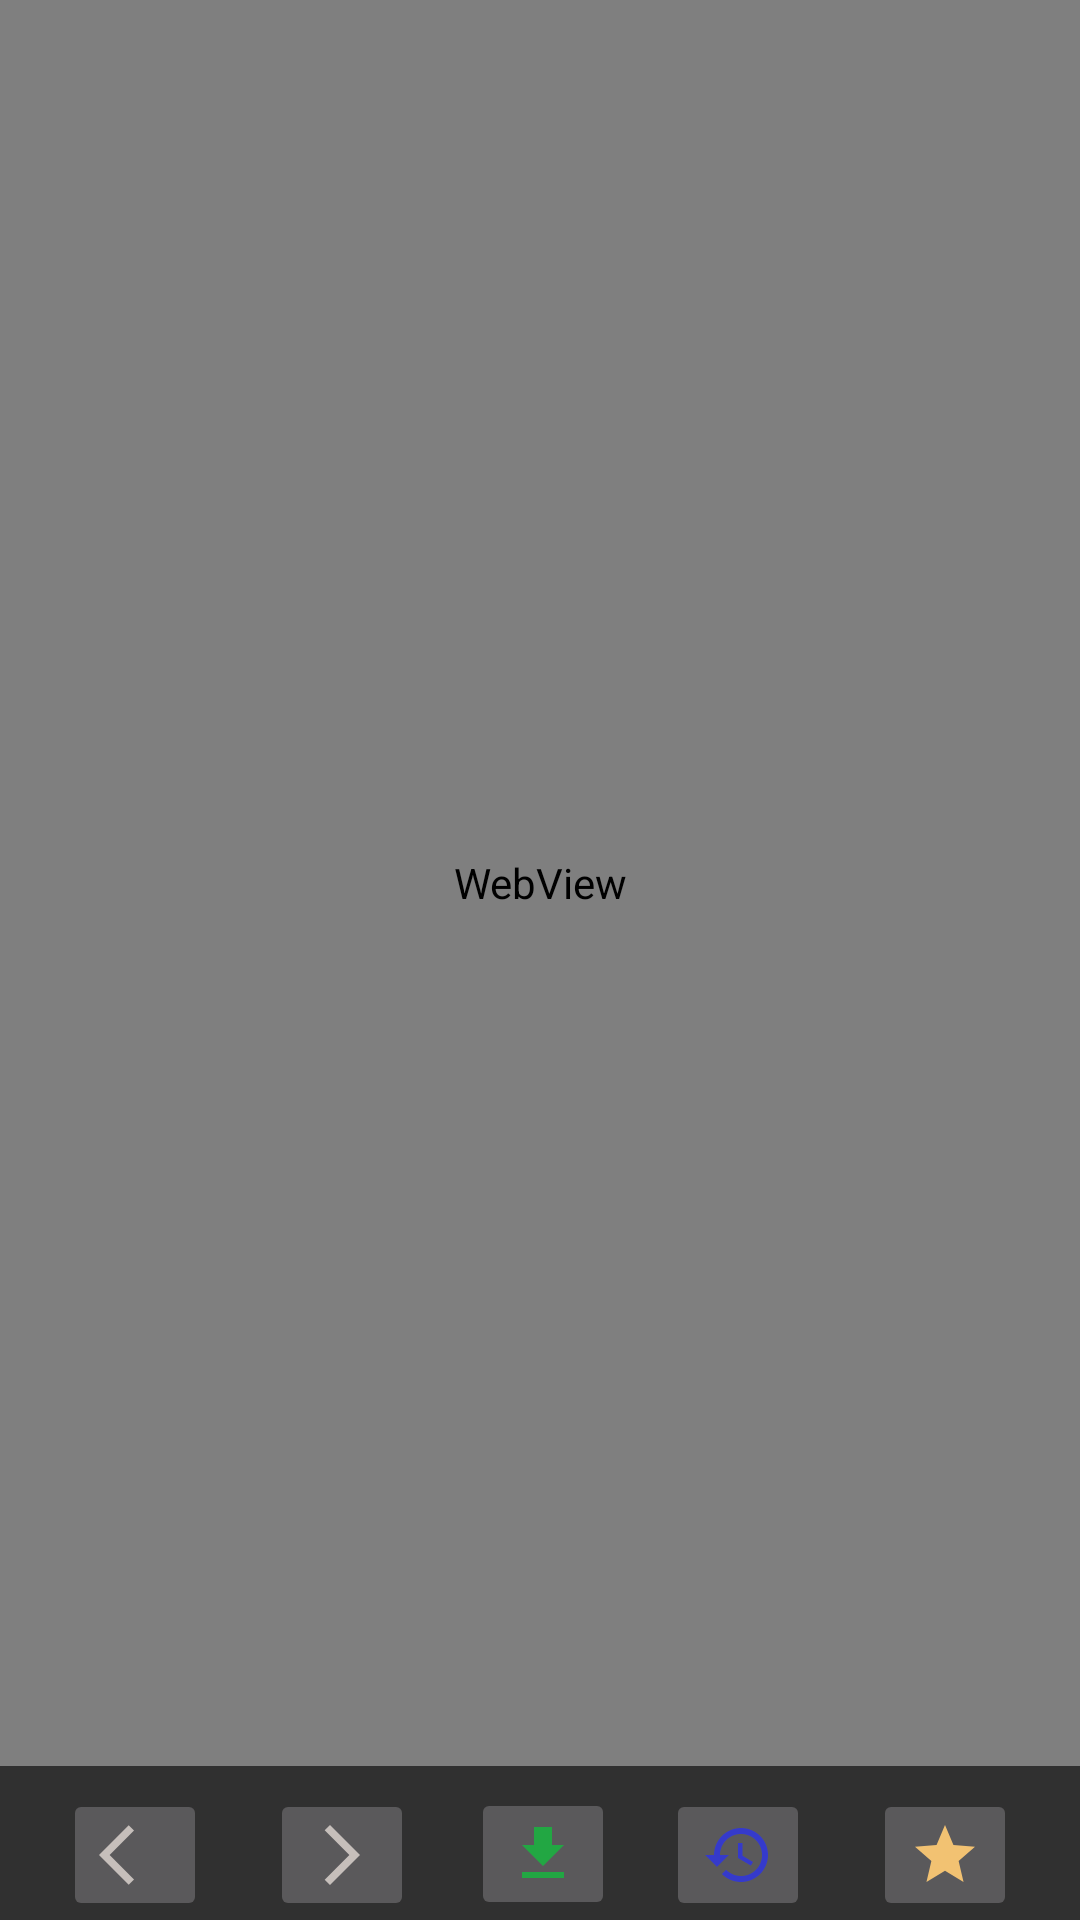

The Android layout XML behind this screen, and the referenced resources:
<!-- AndroidManifest.xml: application theme Theme.Design.NoActionBar -->
<!-- res/layout/fragment_web.xml -->
<?xml version="1.0" encoding="utf-8"?>
<FrameLayout xmlns:android="http://schemas.android.com/apk/res/android"
    xmlns:app="http://schemas.android.com/apk/res-auto"
    xmlns:tools="http://schemas.android.com/tools"
    android:id="@+id/web_fragment"
    android:layout_width="match_parent"
    android:layout_height="match_parent"
    tools:context=".WebFragment">

    <androidx.constraintlayout.widget.ConstraintLayout
        android:layout_width="match_parent"
        android:layout_height="match_parent">

        <ImageButton
            android:id="@+id/download"
            android:layout_width="wrap_content"
            android:layout_height="wrap_content"
            android:layout_marginStart="7dp"
            android:layout_marginTop="15dp"
            android:src="@drawable/ic_download"
            app:layout_constraintBottom_toBottomOf="parent"
            app:layout_constraintEnd_toStartOf="@+id/fresh"
            app:layout_constraintHorizontal_bias="0.418"
            app:layout_constraintStart_toEndOf="@+id/forward"
            app:layout_constraintTop_toBottomOf="@+id/webView"
            app:layout_constraintVertical_bias="1.0" />

        <ImageButton
            android:id="@+id/forward"
            android:layout_width="wrap_content"
            android:layout_height="wrap_content"
            android:layout_marginTop="15dp"
            android:layout_marginBottom="7dp"
            android:src="@drawable/ic_arrow_forward"
            app:layout_constraintBottom_toBottomOf="parent"
            app:layout_constraintEnd_toStartOf="@+id/guideline5"
            app:layout_constraintHorizontal_bias="0.0"
            app:layout_constraintStart_toStartOf="@+id/guideline7"
            app:layout_constraintTop_toBottomOf="@+id/webView" />

        <ImageButton
            android:id="@+id/back"
            android:layout_width="wrap_content"
            android:layout_height="wrap_content"
            android:layout_marginTop="15dp"
            android:layout_marginBottom="7dp"
            android:src="@drawable/ic_arrow_back"
            app:layout_constraintBottom_toBottomOf="parent"
            app:layout_constraintEnd_toStartOf="@+id/guideline7"
            app:layout_constraintStart_toStartOf="parent"
            app:layout_constraintTop_toBottomOf="@+id/webView" />

        <ImageButton
            android:id="@+id/star"
            android:layout_width="wrap_content"
            android:layout_height="wrap_content"
            android:layout_marginTop="15dp"
            android:layout_marginBottom="7dp"
            android:src="@drawable/ic_star_fill"
            app:layout_constraintBottom_toBottomOf="parent"
            app:layout_constraintEnd_toEndOf="parent"
            app:layout_constraintStart_toStartOf="@+id/guideline6"
            app:layout_constraintTop_toBottomOf="@+id/webView" />

        <ImageButton
            android:id="@+id/fresh"
            android:layout_width="wrap_content"
            android:layout_height="wrap_content"
            android:layout_marginTop="15dp"
            android:layout_marginBottom="7dp"
            android:src="@drawable/ic_history"
            app:layout_constraintBottom_toBottomOf="parent"
            app:layout_constraintEnd_toStartOf="@+id/guideline6"
            app:layout_constraintHorizontal_bias="1.0"
            app:layout_constraintStart_toStartOf="@+id/guideline5"
            app:layout_constraintTop_toBottomOf="@+id/webView" />

        <WebView
            android:id="@+id/webView"
            android:layout_width="0dp"
            android:layout_height="0dp"
            app:layout_constraintBottom_toTopOf="@+id/guideline4"
            app:layout_constraintEnd_toEndOf="parent"
            app:layout_constraintHorizontal_bias="1.0"
            app:layout_constraintStart_toStartOf="parent"
            app:layout_constraintTop_toTopOf="parent"
            app:layout_constraintVertical_bias="1.0">

        </WebView>

        <androidx.constraintlayout.widget.Guideline
            android:id="@+id/guideline4"
            android:layout_width="wrap_content"
            android:layout_height="wrap_content"
            android:orientation="horizontal"
            app:layout_constraintGuide_percent="0.92" />

        <androidx.constraintlayout.widget.Guideline
            android:id="@+id/guideline5"
            android:layout_width="wrap_content"
            android:layout_height="wrap_content"
            android:orientation="vertical"
            app:layout_constraintGuide_percent="0.5" />

        <androidx.constraintlayout.widget.Guideline
            android:id="@+id/guideline6"
            android:layout_width="wrap_content"
            android:layout_height="wrap_content"
            android:orientation="vertical"
            app:layout_constraintGuide_percent="0.75" />

        <androidx.constraintlayout.widget.Guideline
            android:id="@+id/guideline7"
            android:layout_width="wrap_content"
            android:layout_height="wrap_content"
            android:orientation="vertical"
            app:layout_constraintGuide_percent="0.25" />
    </androidx.constraintlayout.widget.ConstraintLayout>
</FrameLayout>
<!-- resources referenced by this layout -->
<resources>
  <!-- drawable ic_arrow_back (drawable) -->
  <vector android:autoMirrored="true" android:height="24dp"
      android:tint="#C6BFBB" android:viewportHeight="24"
      android:viewportWidth="24" android:width="24dp" xmlns:android="http://schemas.android.com/apk/res/android">
      <path android:fillColor="@android:color/white" android:pathData="M11.67,3.87L9.9,2.1 0,12l9.9,9.9 1.77,-1.77L3.54,12z"/>
  </vector>
  <!-- drawable ic_arrow_forward (drawable) -->
  <vector android:autoMirrored="true" android:height="24dp"
      android:tint="#C6BFBB" android:viewportHeight="24"
      android:viewportWidth="24" android:width="24dp" xmlns:android="http://schemas.android.com/apk/res/android">
      <path android:fillColor="@android:color/white" android:pathData="M6.23,20.23l1.77,1.77l10,-10l-10,-10l-1.77,1.77l8.23,8.23z"/>
  </vector>
  <!-- drawable ic_download (drawable) -->
  <vector android:height="24dp" android:tint="#22A743"
      android:viewportHeight="24" android:viewportWidth="24"
      android:width="24dp" xmlns:android="http://schemas.android.com/apk/res/android">
      <path android:fillColor="@android:color/white" android:pathData="M5,20h14v-2H5V20zM19,9h-4V3H9v6H5l7,7L19,9z"/>
  </vector>
  <!-- drawable ic_history (drawable) -->
  <vector android:height="24dp" android:tint="#353ACB"
      android:viewportHeight="24" android:viewportWidth="24"
      android:width="24dp" xmlns:android="http://schemas.android.com/apk/res/android">
      <path
          android:fillColor="@android:color/white"
          android:pathData="M13,3c-4.97,0 -9,4.03 -9,9L1,12l3.89,3.89 0.07,0.14L9,12L6,12c0,-3.87 3.13,-7 7,-7s7,3.13 7,7 -3.13,7 -7,7c-1.93,0 -3.68,-0.79 -4.94,-2.06l-1.42,1.42C8.27,19.99 10.51,21 13,21c4.97,0 9,-4.03 9,-9s-4.03,-9 -9,-9zM12,8v5l4.28,2.54 0.72,-1.21 -3.5,-2.08L13.5,8L12,8z"/>
  </vector>
  <!-- drawable ic_star_fill (drawable) -->
  <vector android:height="24dp" android:tint="#F2C272"
      android:viewportHeight="24" android:viewportWidth="24"
      android:width="24dp" xmlns:android="http://schemas.android.com/apk/res/android">
      <path android:fillColor="@android:color/white" android:pathData="M12,17.27L18.18,21l-1.64,-7.03L22,9.24l-7.19,-0.61L12,2 9.19,8.63 2,9.24l5.46,4.73L5.82,21z"/>
  </vector>
</resources>
